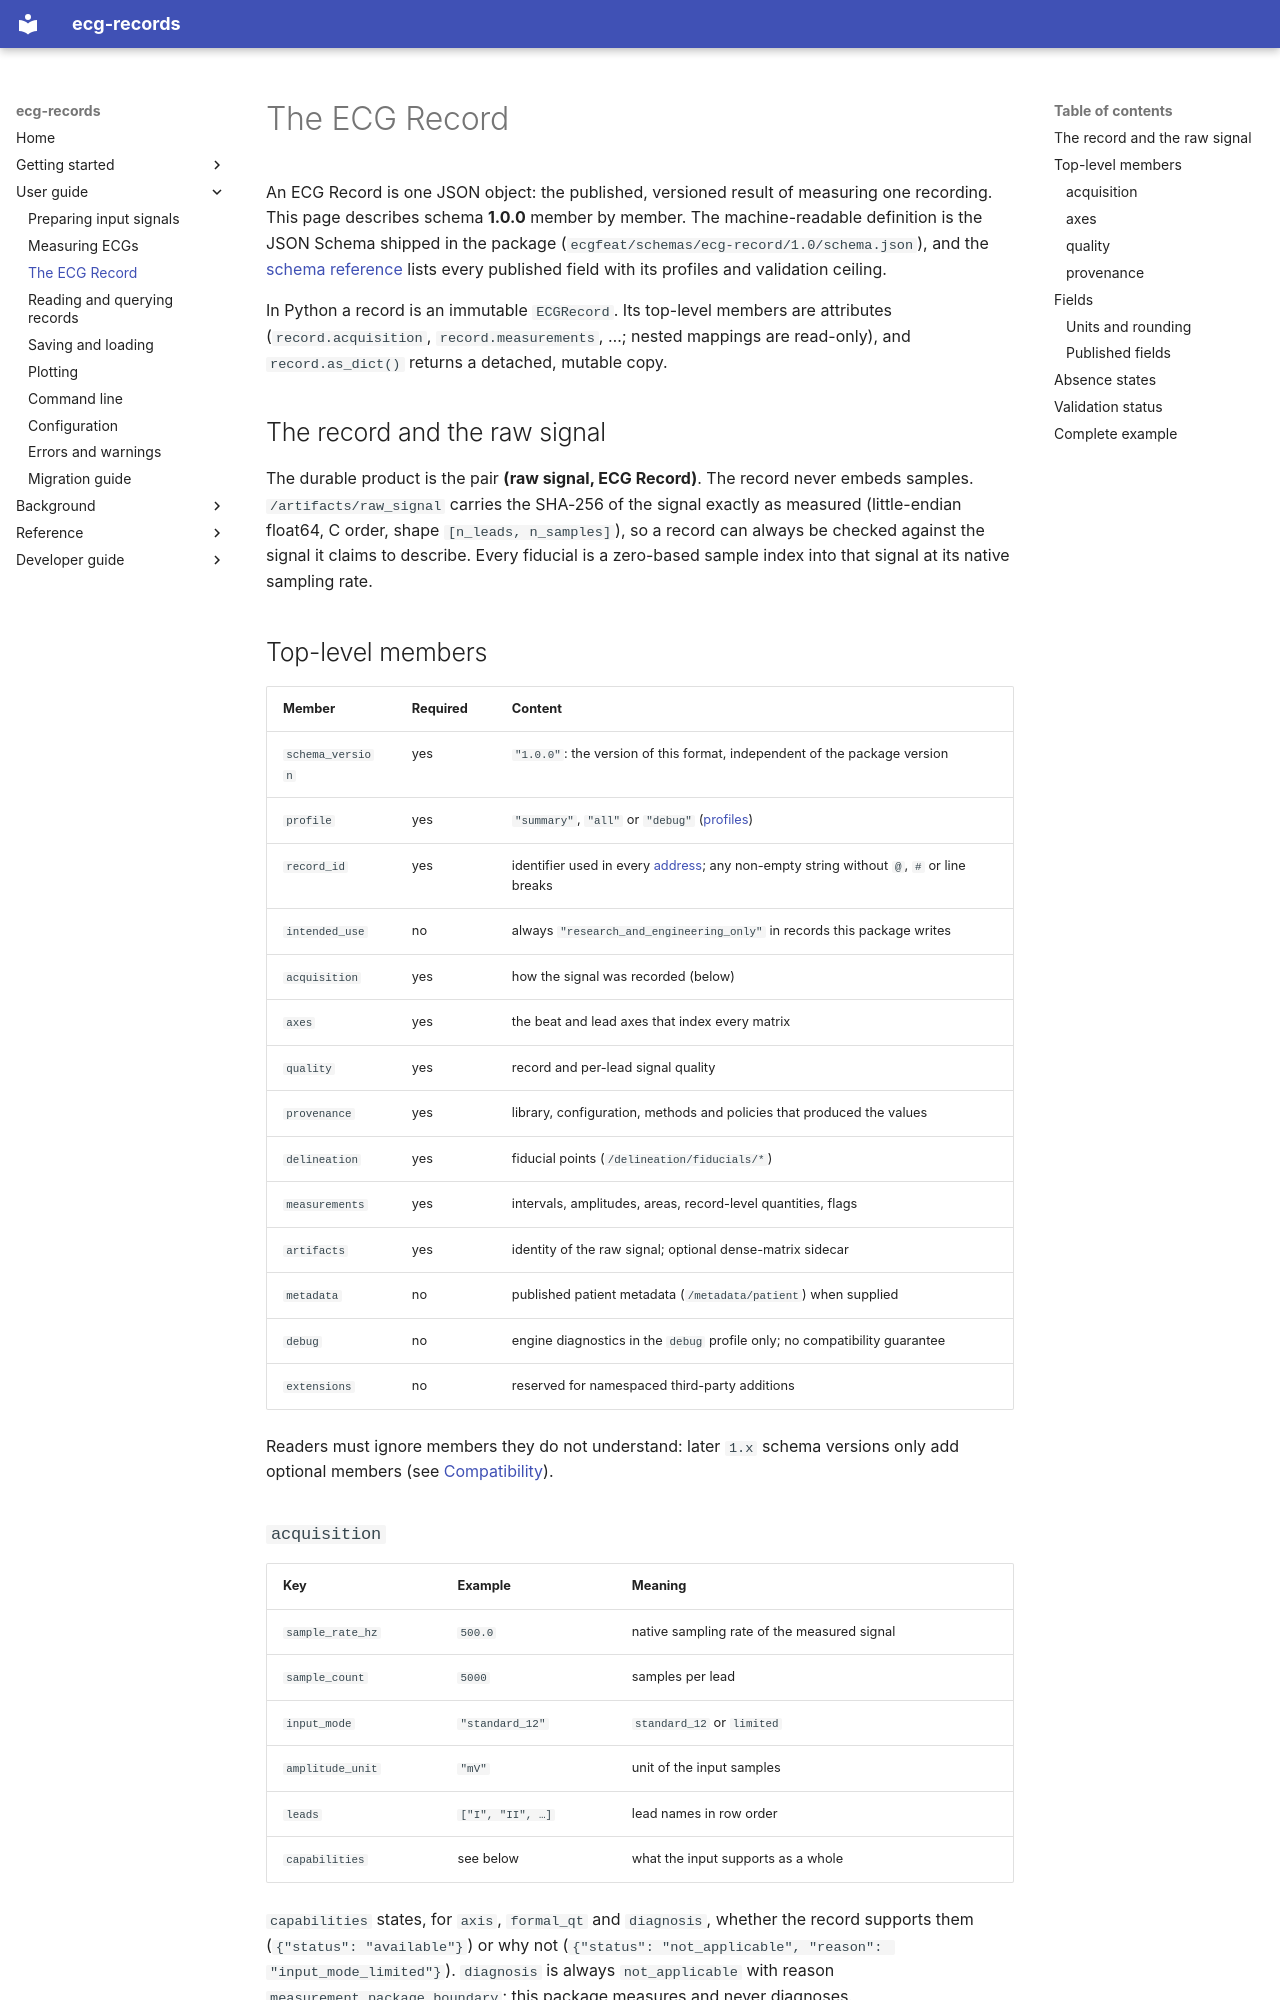

repository: humansys-lab/ECG-feature-extraction- · page: guide/record-format/index.html · generator: mkdocs

# The ECG Record

An ECG Record is one JSON object: the published, versioned result of measuring
one recording. This page describes schema **1.0.0** member by member. The
machine-readable definition is the JSON Schema shipped in the package
(`ecgfeat/schemas/ecg-record/1.0/schema.json`), and the
[schema reference](../reference/ecg-record-schema-1.0.md) lists every published
field with its profiles and validation ceiling.

In Python a record is an immutable `ECGRecord`. Its top-level members are
attributes (`record.acquisition`, `record.measurements`, …; nested mappings are
read-only), and `record.as_dict()` returns a detached, mutable copy.

## The record and the raw signal

The durable product is the pair **(raw signal, ECG Record)**. The record never
embeds samples. `/artifacts/raw_signal` carries the SHA-256 of the signal
exactly as measured (little-endian float64, C order, shape
`[n_leads, n_samples]`), so a record can always be checked against the signal
it claims to describe. Every fiducial is a zero-based sample index into that
signal at its native sampling rate.

## Top-level members

| Member | Required | Content |
|---|---|---|
| `schema_version` | yes | `"1.0.0"`: the version of this format, independent of the package version |
| `profile` | yes | `"summary"`, `"all"` or `"debug"` ([profiles](measuring.md#profiles)) |
| `record_id` | yes | identifier used in every [address](querying.md#addresses); any non-empty string without `@`, `#` or line breaks |
| `intended_use` | no | always `"research_and_engineering_only"` in records this package writes |
| `acquisition` | yes | how the signal was recorded (below) |
| `axes` | yes | the beat and lead axes that index every matrix |
| `quality` | yes | record and per-lead signal quality |
| `provenance` | yes | library, configuration, methods and policies that produced the values |
| `delineation` | yes | fiducial points (`/delineation/fiducials/*`) |
| `measurements` | yes | intervals, amplitudes, areas, record-level quantities, flags |
| `artifacts` | yes | identity of the raw signal; optional dense-matrix sidecar |
| `metadata` | no | published patient metadata (`/metadata/patient`) when supplied |
| `debug` | no | engine diagnostics in the `debug` profile only; no compatibility guarantee |
| `extensions` | no | reserved for namespaced third-party additions |

Readers must ignore members they do not understand: later `1.x` schema versions
only add optional members (see [Compatibility](../compatibility.md)).
